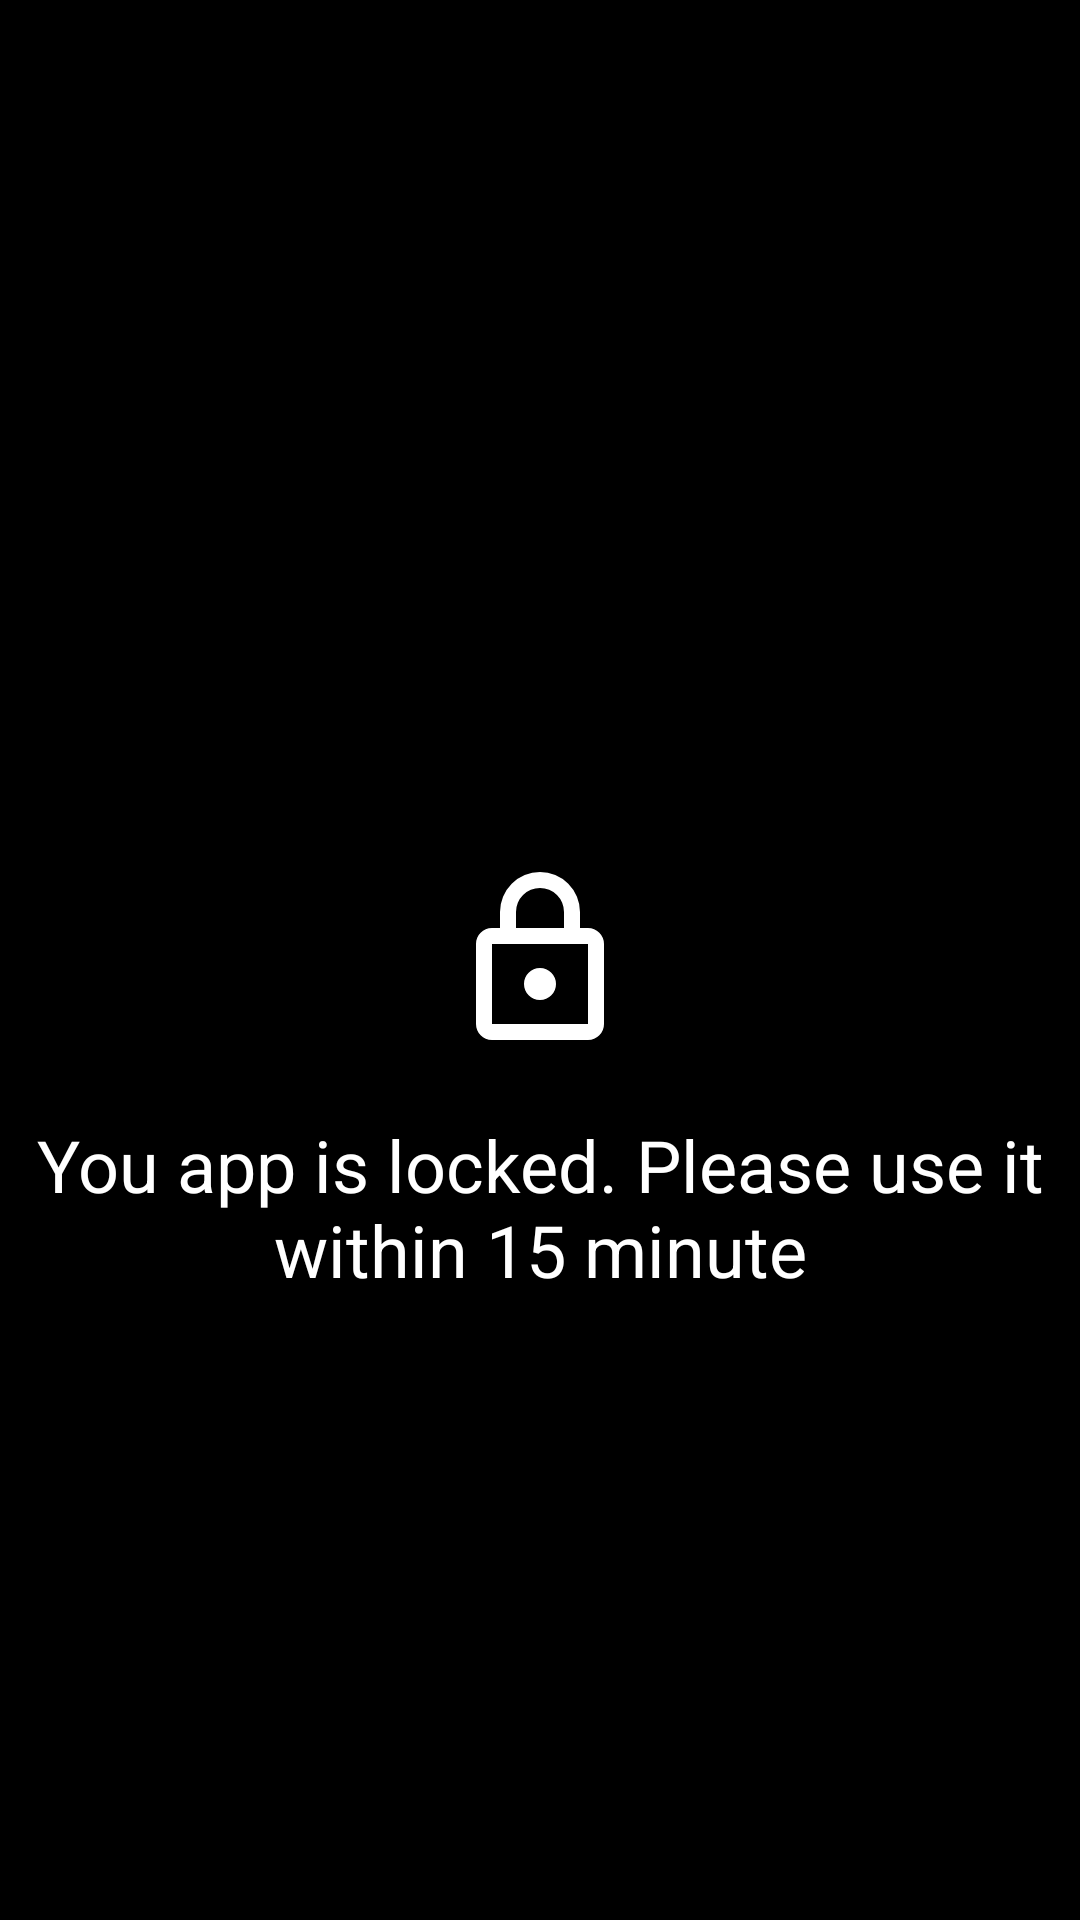

Write the Android layout XML for this screen, with the resource values it uses.
<!-- AndroidManifest.xml: activity theme AppTheme -->
<!-- res/layout/activity_lock.xml -->
<?xml version="1.0" encoding="utf-8"?>
<layout xmlns:android="http://schemas.android.com/apk/res/android"
    xmlns:app="http://schemas.android.com/apk/res-auto">

    <data>

        <import type="android.view.View" />

        <variable
            name="viewModel"
            type="com.demo.mvvm.view.activity.LockActivityViewModel" />
    </data>

    <androidx.constraintlayout.widget.ConstraintLayout
        android:layout_width="match_parent"
        android:layout_height="match_parent"
        android:background="@color/black">

        <ImageView
            android:id="@+id/iv_message"
            android:layout_width="wrap_content"
            android:layout_height="wrap_content"
            android:layout_gravity="center"
            android:contentDescription="@null"
            android:src="@drawable/ic_lock_outline"
            app:layout_constraintBottom_toBottomOf="parent"
            app:layout_constraintEnd_toEndOf="parent"
            app:layout_constraintStart_toStartOf="parent"
            app:layout_constraintTop_toTopOf="parent" />

        <TextView
            android:id="@+id/tvEnterName"
            android:layout_width="0dp"
            android:layout_height="wrap_content"
            android:layout_marginTop="@dimen/spacing_double_semi"
            android:gravity="center_horizontal"
            android:text="@string/app_locked_message"
            android:textColor="@color/white"
            android:textSize="@dimen/text_size_super_large"
            app:layout_constraintEnd_toEndOf="parent"
            app:layout_constraintStart_toStartOf="parent"
            app:layout_constraintTop_toBottomOf="@id/iv_message" />

    </androidx.constraintlayout.widget.ConstraintLayout>
</layout>
<!-- resources referenced by this layout -->
<resources>
  <color name="black">#000000</color>
  <color name="white">#FFFFFF</color>
  <dimen name="spacing_double_semi">20dp</dimen>
  <dimen name="text_size_super_large">24sp</dimen>
  <!-- drawable ic_lock_outline (drawable) -->
  <vector xmlns:android="http://schemas.android.com/apk/res/android"
      android:width="64dp"
      android:height="64dp"
      android:viewportWidth="24"
      android:viewportHeight="24">
    <path
        android:fillColor="#FFFFFF"
        android:pathData="M12,17C10.89,17 10,16.1 10,15C10,13.89 10.89,13 12,13A2,2 0,0 1,14 15A2,2 0,0 1,12 17M18,20V10H6V20H18M18,8A2,2 0,0 1,20 10V20A2,2 0,0 1,18 22H6C4.89,22 4,21.1 4,20V10C4,8.89 4.89,8 6,8H7V6A5,5 0,0 1,12 1A5,5 0,0 1,17 6V8H18M12,3A3,3 0,0 0,9 6V8H15V6A3,3 0,0 0,12 3Z"/>
  </vector>
  <string name="app_locked_message">You app is locked. Please use it within 15 minute</string>
  <style name="AppTheme" parent="Theme.AppCompat.NoActionBar">
          <item name="colorPrimary">@color/colorPrimary</item>
          <item name="colorPrimaryDark">@color/colorPrimaryDark</item>
          <item name="colorAccent">@color/colorAccent</item>
      </style>
  <color name="colorPrimary">#03B0D5</color>
  <color name="colorPrimaryDark">#0295B5</color>
  <color name="colorAccent">#D81B60</color>
</resources>
